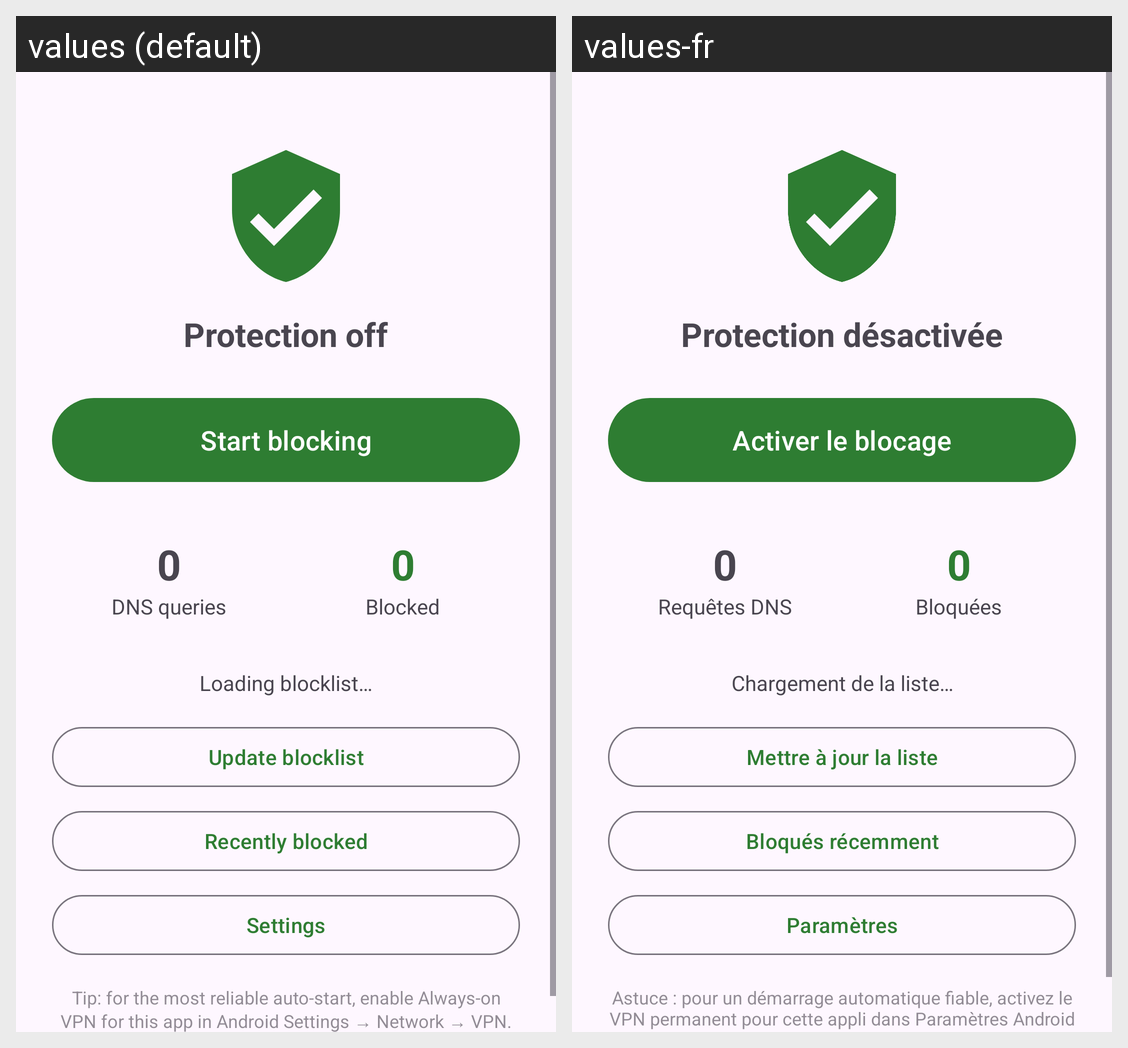

For this localized Android screen grid, give each drawn string resource with its value in every locale shown.
Android screen res/layout/activity_main.xml rendered under 2 locales, left to right: values (default), values-fr. Device: Nexus 5 (rendered at 1080×1920; each locale shown at half size, 540×960, under a caption strip naming it); theme Theme.AdBlocker.
Strings drawn on this screen, with the default value and each locale's value (text and hints the layout hard-codes, and strings that could not be matched under every locale, appear in the picture but are not listed):

status_off
  values: Protection off
  values-fr: Protection désactivée

start_blocking
  values: Start blocking
  values-fr: Activer le blocage

stat_queries
  values: DNS queries
  values-fr: Requêtes DNS

stat_blocked
  values: Blocked
  values-fr: Bloquées

blocklist_loading
  values: Loading blocklist…
  values-fr: Chargement de la liste…

refresh_blocklist
  values: Update blocklist
  values-fr: Mettre à jour la liste

recently_blocked
  values: Recently blocked
  values-fr: Bloqués récemment

settings_title
  values: Settings
  values-fr: Paramètres

hint_auto_start
  values: Tip: for the most reliable auto-start, enable Always-on VPN for this app in Android Settings → Network → VPN.
  values-fr: Astuce : pour un démarrage automatique fiable, activez le VPN permanent pour cette appli dans Paramètres Android → Réseau → VPN.
